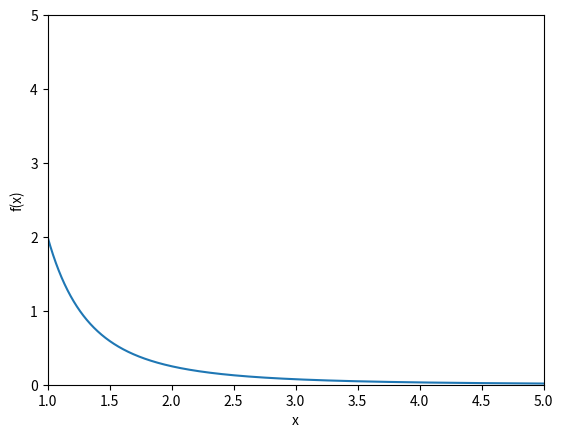

Here is the Python script that generated this plot:
%matplotlib inline
import matplotlib.pyplot as plt
import numpy as np
import math

x = np.linspace(1, 5, 100000)
y = (2/(x**3))
plt.plot(x, y)
plt.xlim(1,5)
plt.xlabel('x')
plt.ylim(0, 5)
plt.ylabel('f(x)')
plt.title('');

